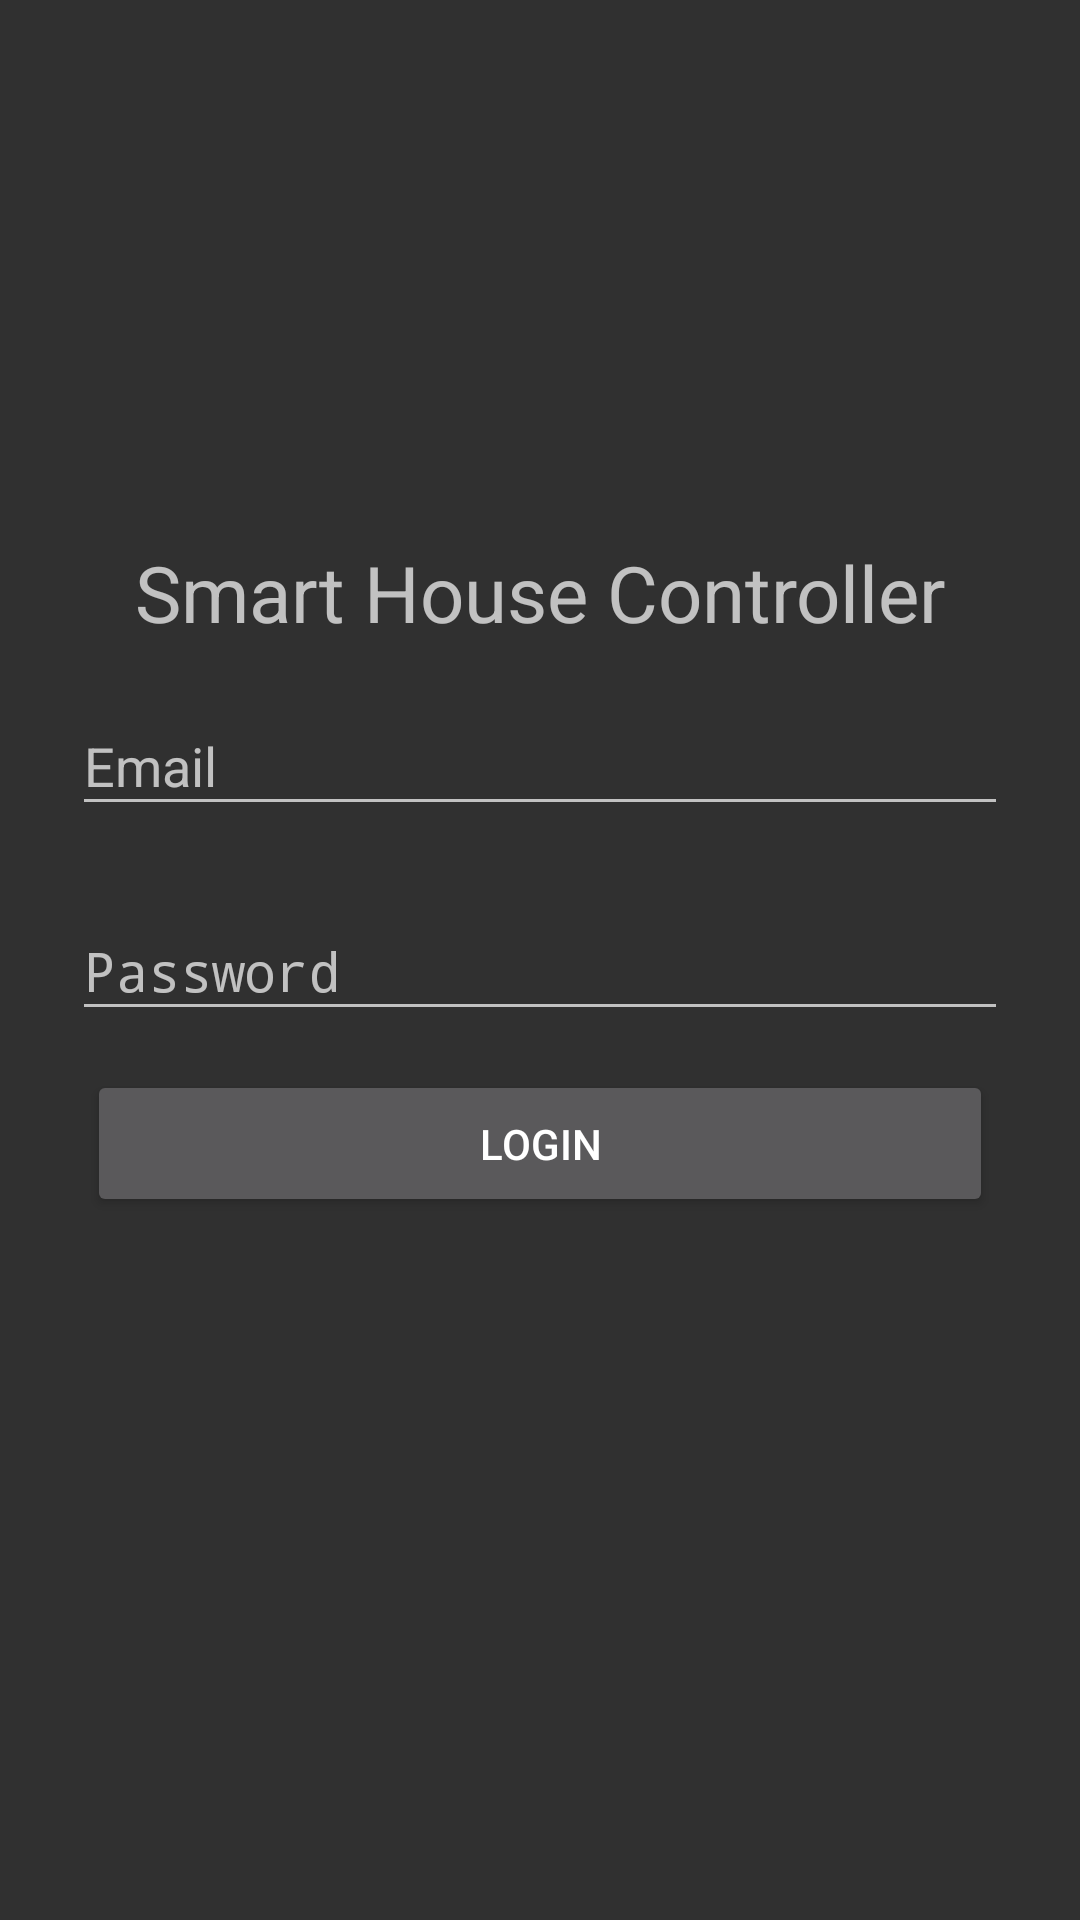

Android layout source for this screen:
<!-- AndroidManifest.xml: activity theme AppTheme.NoActionBar -->
<!-- res/layout/activity_login.xml -->
<?xml version="1.0" encoding="utf-8"?>
<android.support.design.widget.CoordinatorLayout xmlns:android="http://schemas.android.com/apk/res/android"
    xmlns:tools="http://schemas.android.com/tools"
    android:layout_width="match_parent"
    android:layout_height="match_parent"
    tools:context=".activity.LoginActivity">
    <ScrollView
        android:layout_width="fill_parent"
        android:layout_height="fill_parent"
        android:fitsSystemWindows="true">
        <LinearLayout
            android:orientation="vertical"
            android:layout_width="match_parent"
            android:layout_height="wrap_content"
            android:paddingTop="56dp"
            android:paddingLeft="24dp"
            android:paddingRight="24dp"
            android:focusable="true"
            android:focusableInTouchMode="true">
            <ImageView
                android:layout_width="match_parent"
                android:layout_height="100dp"
                android:layout_gravity="center_horizontal"
                android:layout_marginBottom="24dp"
                android:contentDescription="@string/app_name"
                android:src="@drawable/ic_home_black_24dp"
                android:tint="@color/primaryTextColor"/>
            <TextView
                android:layout_width="match_parent"
                android:layout_height="wrap_content"
                android:text="@string/app_name"
                android:gravity="center_horizontal"
                android:textSize="26sp"/>

            
            <android.support.design.widget.TextInputLayout
                android:id="@+id/input_email_layout"
                android:layout_width="match_parent"
                android:layout_height="wrap_content"
                android:layout_marginTop="8dp"
                android:layout_marginBottom="8dp">
                <EditText android:id="@+id/input_email"
                    android:layout_width="match_parent"
                    android:layout_height="wrap_content"
                    android:inputType="textEmailAddress"
                    android:hint="@string/email" />
            </android.support.design.widget.TextInputLayout>

            
            <android.support.design.widget.TextInputLayout
                android:id="@+id/input_password_layout"
                android:layout_width="match_parent"
                android:layout_height="wrap_content"
                android:layout_marginTop="8dp"
                android:layout_marginBottom="8dp">
                <EditText android:id="@+id/input_password"
                    android:layout_width="match_parent"
                    android:layout_height="wrap_content"
                    android:inputType="textPassword"
                    android:hint="@string/password"/>
            </android.support.design.widget.TextInputLayout>

            <android.support.v7.widget.AppCompatButton
                android:id="@+id/btn_login"
                android:layout_width="fill_parent"
                android:layout_height="wrap_content"
                android:paddingTop="15dp"
                android:paddingBottom="15dp"
                android:layout_marginTop="24dp"
                android:layout_margin="5dp"
                android:text="@string/login"/>
        </LinearLayout>
    </ScrollView>
    <include layout="@layout/loading_overlay" />
</android.support.design.widget.CoordinatorLayout>
<!-- res/layout/loading_overlay.xml (included above) -->
<?xml version="1.0" encoding="utf-8"?>
<RelativeLayout xmlns:android="http://schemas.android.com/apk/res/android"
    xmlns:tools="http://schemas.android.com/tools"
    tools:visibility="gone"
    android:id="@+id/loadingPanel"
    android:animateLayoutChanges="true"
    android:layout_width="match_parent"
    android:layout_height="match_parent"
    android:gravity="center"
    android:background="#000000"
    android:clickable="true"
    android:alpha="0.8">
    <ProgressBar
        android:layout_width="wrap_content"
        android:layout_height="wrap_content"
        android:indeterminate="true"/>
</RelativeLayout>
<!-- resources referenced by this layout -->
<resources>
  <color name="primaryTextColor">#ffffff</color>
  <string name="app_name">Smart House Controller</string>
  <string name="email">Email</string>
  <string name="login">Login</string>
  <string name="password">Password</string>
  <style name="AppTheme.NoActionBar">
          <item name="windowActionBar">false</item>
          <item name="windowNoTitle">true</item>
      </style>
</resources>
